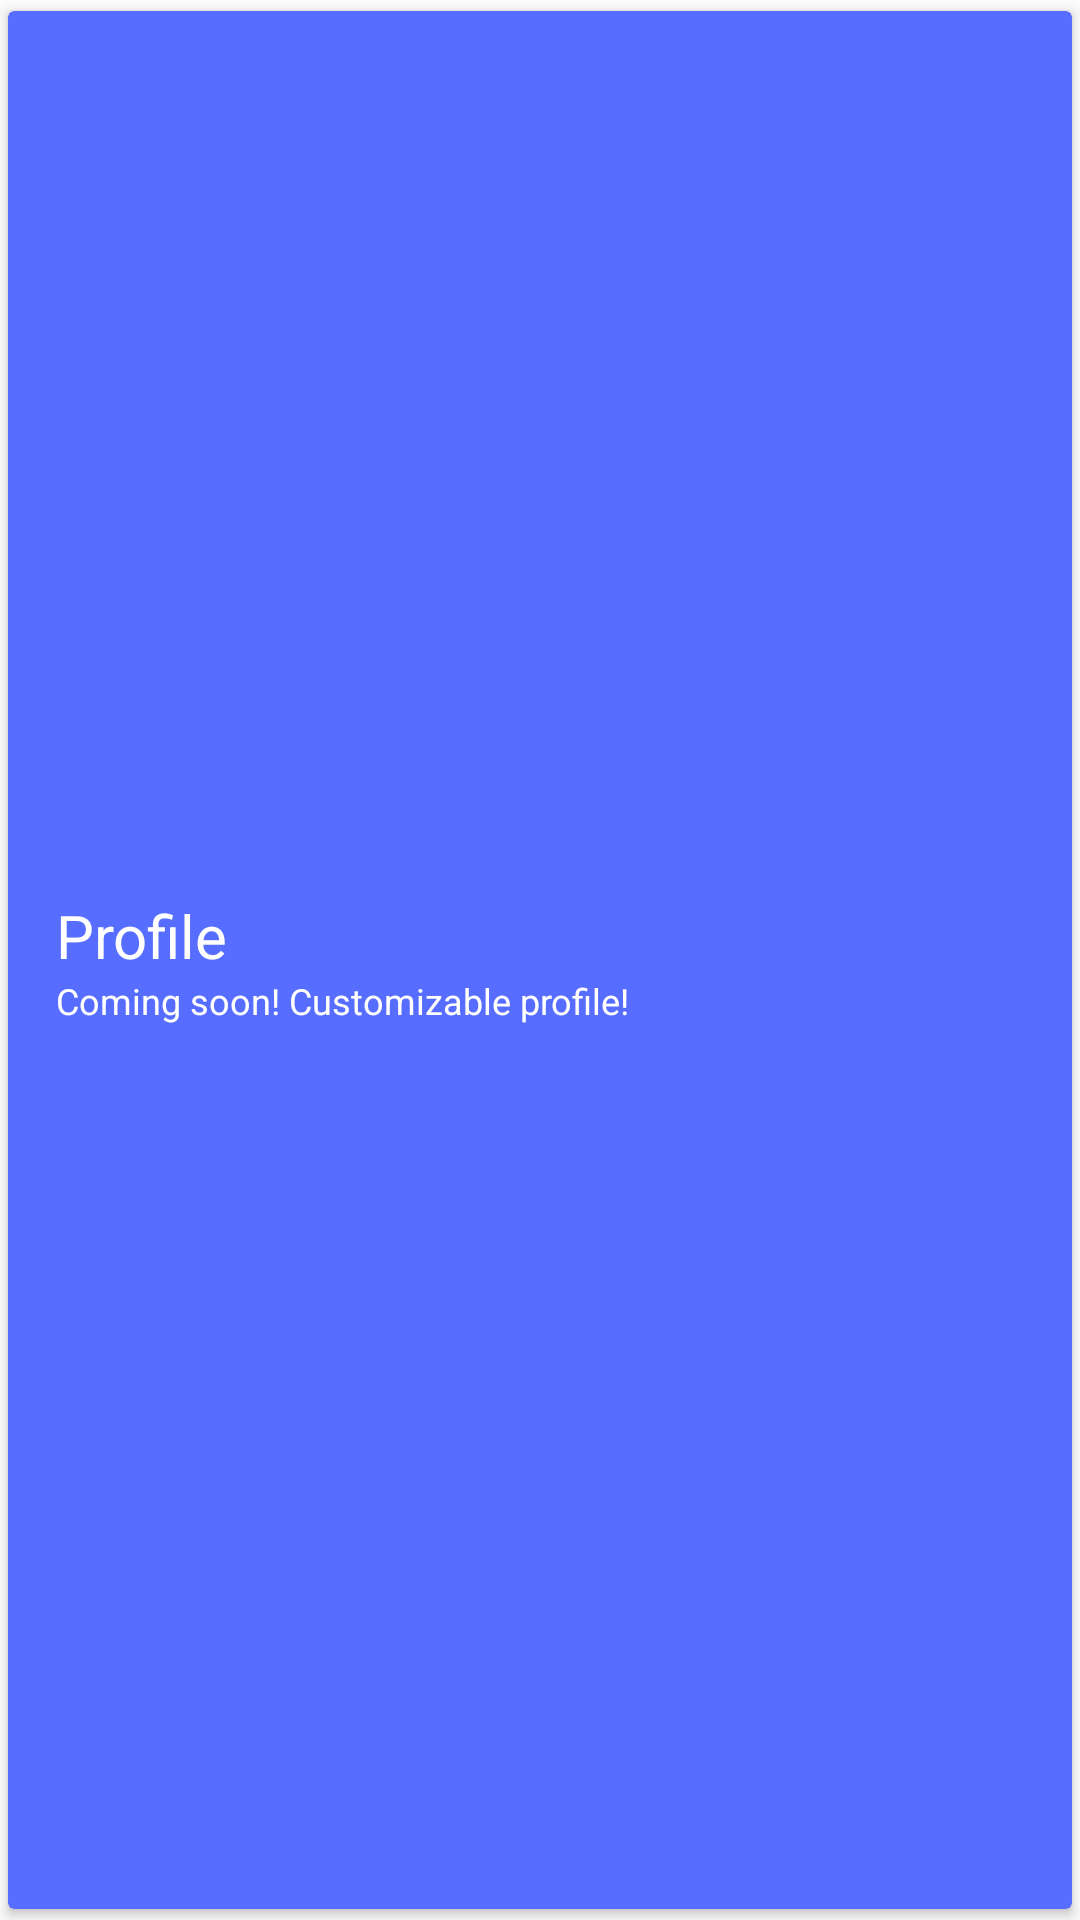

Layout XML and referenced resources for this Android screen:
<!-- AndroidManifest.xml: application theme AppTheme -->
<!-- res/layout/sg_fragment_main_profile.xml -->
<?xml version="1.0" encoding="utf-8"?>
<FrameLayout xmlns:android="http://schemas.android.com/apk/res/android"
    xmlns:app="http://schemas.android.com/apk/res-auto"
    android:orientation="vertical"
    android:layout_width="match_parent"
    android:layout_height="wrap_content">

    <android.support.v7.widget.CardView
        android:layout_width="match_parent"
        android:layout_height="wrap_content"
        app:cardUseCompatPadding="true"
        app:cardBackgroundColor="@color/colorBlue"
        android:id="@+id/baseView">

        <RelativeLayout
            android:layout_width="match_parent"
            android:layout_height="wrap_content">

            <LinearLayout
                android:layout_width="match_parent"
                android:layout_height="match_parent"
                android:orientation="vertical"
                android:gravity="center"
                android:layout_alignParentLeft="true"
                android:layout_alignParentStart="true"
                android:layout_marginLeft="@dimen/material_margin_first_tier"
                android:layout_marginStart="@dimen/material_margin_first_tier"
                android:paddingBottom="@dimen/material_margin_first_tier"
                android:paddingTop="@dimen/material_margin_first_tier"
                android:layout_alignParentTop="true"
                android:layout_alignParentBottom="true">

                <TextView
                    android:layout_width="match_parent"
                    android:layout_height="wrap_content"
                    android:id="@+id/textViewTitle"
                    android:text="@string/ui_profile"
                    android:textSize="@dimen/text_size_big"
                    android:textColor="@color/colorWhite"/>

                <TextView
                    android:layout_width="match_parent"
                    android:layout_height="wrap_content"
                    android:id="@+id/textViewDetail"
                    android:text="@string/ui_profile_detail_text"
                    android:textSize="@dimen/text_size_small"
                    android:textColor="@color/colorWhite"/>

            </LinearLayout>

        </RelativeLayout>

    </android.support.v7.widget.CardView>

</FrameLayout>
<!-- resources referenced by this layout -->
<resources>
  <color name="colorBlue">#566dff</color>
  <color name="colorWhite">#FFF</color>
  <dimen name="material_margin_first_tier">16dp</dimen>
  <dimen name="text_size_big">20sp</dimen>
  <dimen name="text_size_small">12sp</dimen>
  <string name="ui_profile">Profile</string>
  <string name="ui_profile_detail_text">Coming soon! Customizable profile!</string>
  <style name="AppTheme" parent="Theme.AppCompat.Light.DarkActionBar">
          
          <item name="colorPrimary">@color/colorPrimary</item>
          <item name="colorPrimaryDark">@color/colorPrimaryDark</item>
          <item name="colorAccent">@color/colorAccent</item>
      </style>
  <color name="colorPrimary">#4bb53f</color>
  <color name="colorPrimaryDark">#2b972d</color>
  <color name="colorAccent">#FF4081</color>
</resources>
